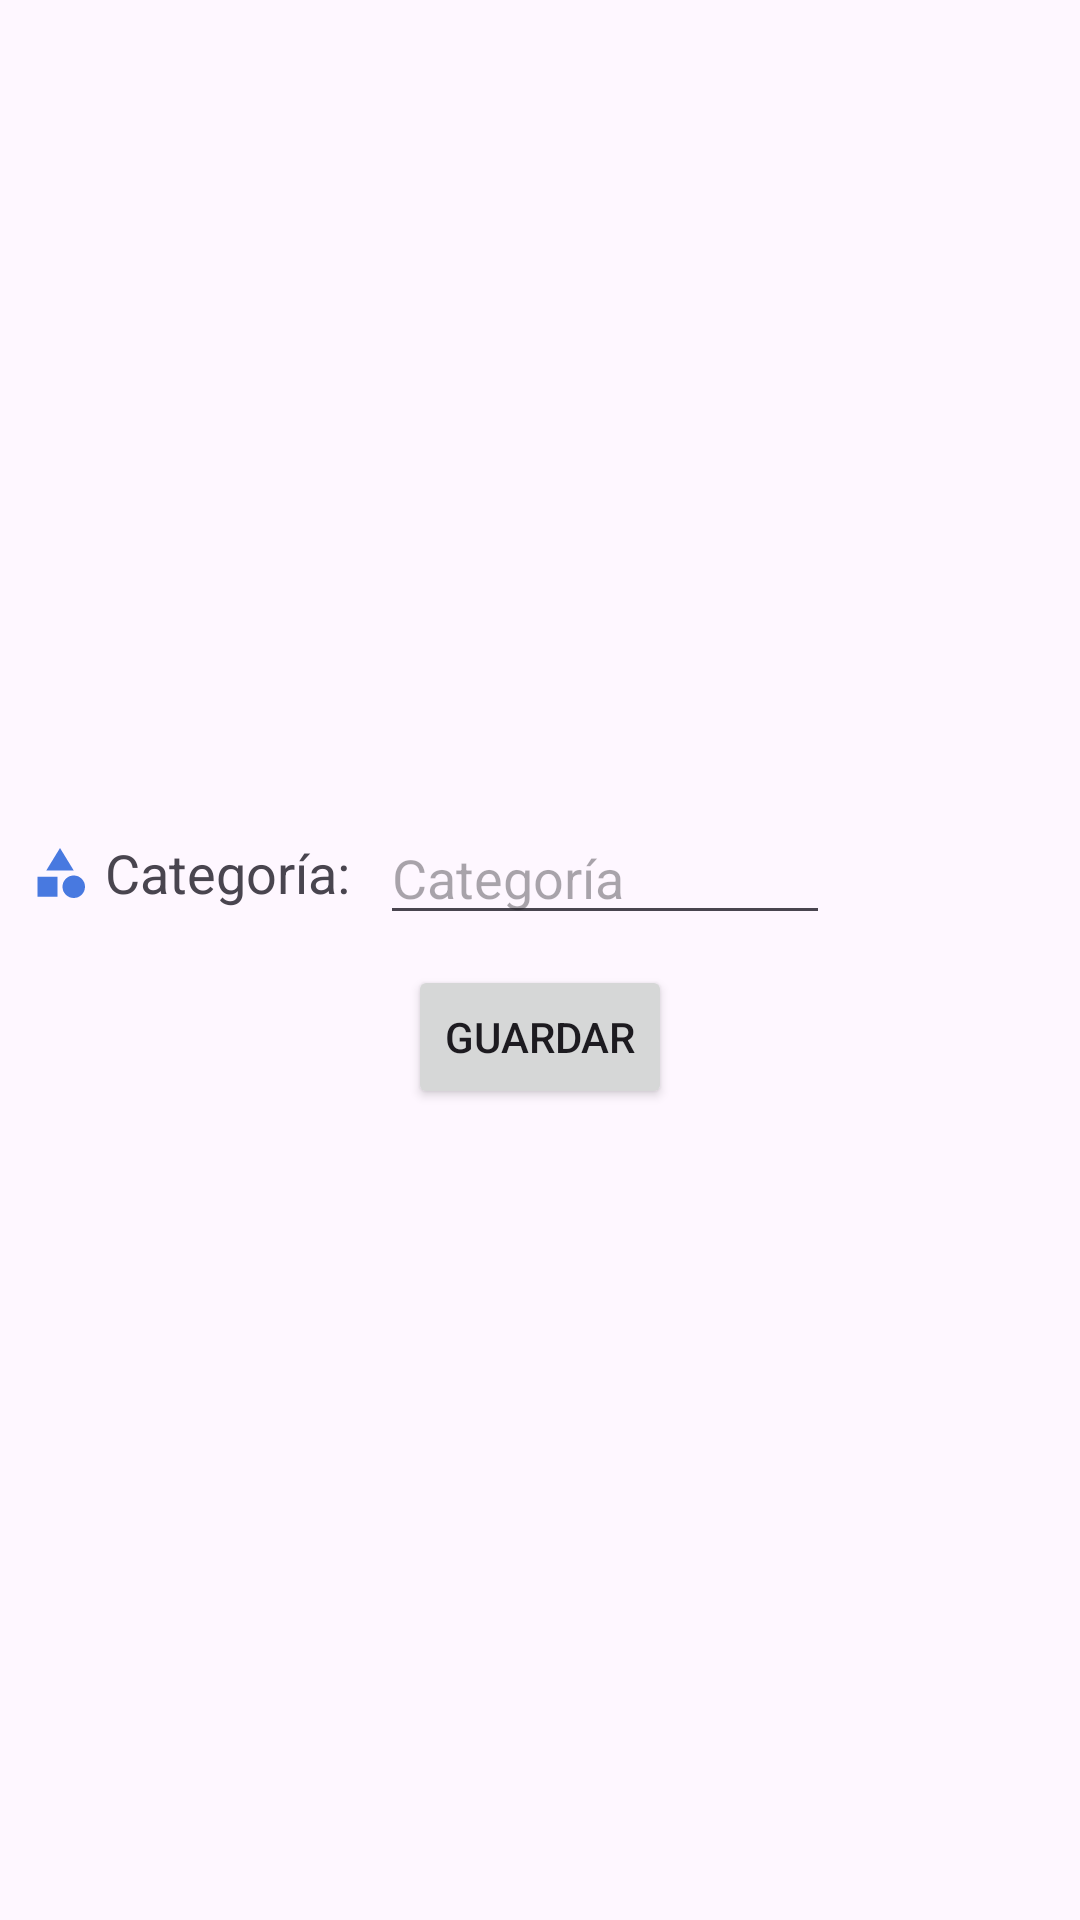

The Android layout XML behind this screen, and the referenced resources:
<!-- AndroidManifest.xml: application theme Theme.Agenda -->
<!-- res/layout/dialogo_modificar_categoria.xml -->
<?xml version="1.0" encoding="utf-8"?>
<androidx.appcompat.widget.LinearLayoutCompat xmlns:android="http://schemas.android.com/apk/res/android"
    android:layout_width="300dp"
    android:layout_height="150dp"
    android:orientation="vertical"
    android:gravity="center"
    android:padding="10dp"
    android:layout_gravity="center">

    <androidx.appcompat.widget.LinearLayoutCompat
        android:layout_width="match_parent"
        android:layout_height="wrap_content"
        android:orientation="horizontal"
        android:layout_gravity="center">

        <ImageView
            android:layout_gravity="center"
            android:layout_width="20dp"
            android:layout_height="20dp"
            android:layout_marginEnd="5dp"
            android:src="@drawable/categoria_detalle"/>

        <TextView
            android:text="@string/Categoria_Dialogo_TXT"
            android:textSize="18sp"
            android:layout_width="wrap_content"
            android:layout_height="wrap_content"
            android:layout_marginEnd="10dp"
            android:layout_gravity="center"/>

        <EditText
            android:id="@+id/Categoria_Dialogo"
            android:hint="@string/Categoria_Dialogo"
            android:layout_width="150dp"
            android:layout_height="wrap_content"
            android:layout_gravity="center"/>

    </androidx.appcompat.widget.LinearLayoutCompat>

    <Button
        android:id="@+id/Guardar_Dialogo"
        android:text="@string/Guardar_Dialogo"
        android:layout_marginTop="10dp"
        android:layout_width="wrap_content"
        android:layout_height="wrap_content"/>


</androidx.appcompat.widget.LinearLayoutCompat>
<!-- resources referenced by this layout -->
<resources>
  <!-- drawable categoria_detalle (drawable-anydpi) -->
  <vector xmlns:android="http://schemas.android.com/apk/res/android"
      android:width="24dp"
      android:height="24dp"
      android:viewportWidth="24"
      android:viewportHeight="24"
      android:tint="#1A59D8"
      android:alpha="0.8">
    <path
        android:fillColor="@android:color/white"
        android:pathData="M12,2l-5.5,9h11z"/>
    <path
        android:fillColor="@android:color/white"
        android:pathData="M17.5,17.5m-4.5,0a4.5,4.5 0,1 1,9 0a4.5,4.5 0,1 1,-9 0"/>
    <path
        android:fillColor="@android:color/white"
        android:pathData="M3,13.5h8v8H3z"/>
  </vector>
  <string name="Categoria_Dialogo">Categoría</string>
  <string name="Categoria_Dialogo_TXT">Categoría: </string>
  <string name="Guardar_Dialogo">Guardar</string>
  <style name="Theme.Agenda" parent="Base.Theme.Agenda" />
  <style name="Base.Theme.Agenda" parent="Theme.Material3.DayNight">
          
          
          <item name="colorPrimary">@color/colorPrimary</item>
          <item name="colorPrimaryVariant">@color/colorPrimaryDark</item>
          <item name="colorOnSecondary">@color/colorPrimaryLight</item>
      </style>
  <color name="colorPrimary">#0081CF</color>
  <color name="colorPrimaryDark">#3E4756</color>
  <color name="colorPrimaryLight">#A1ACBD</color>
</resources>
